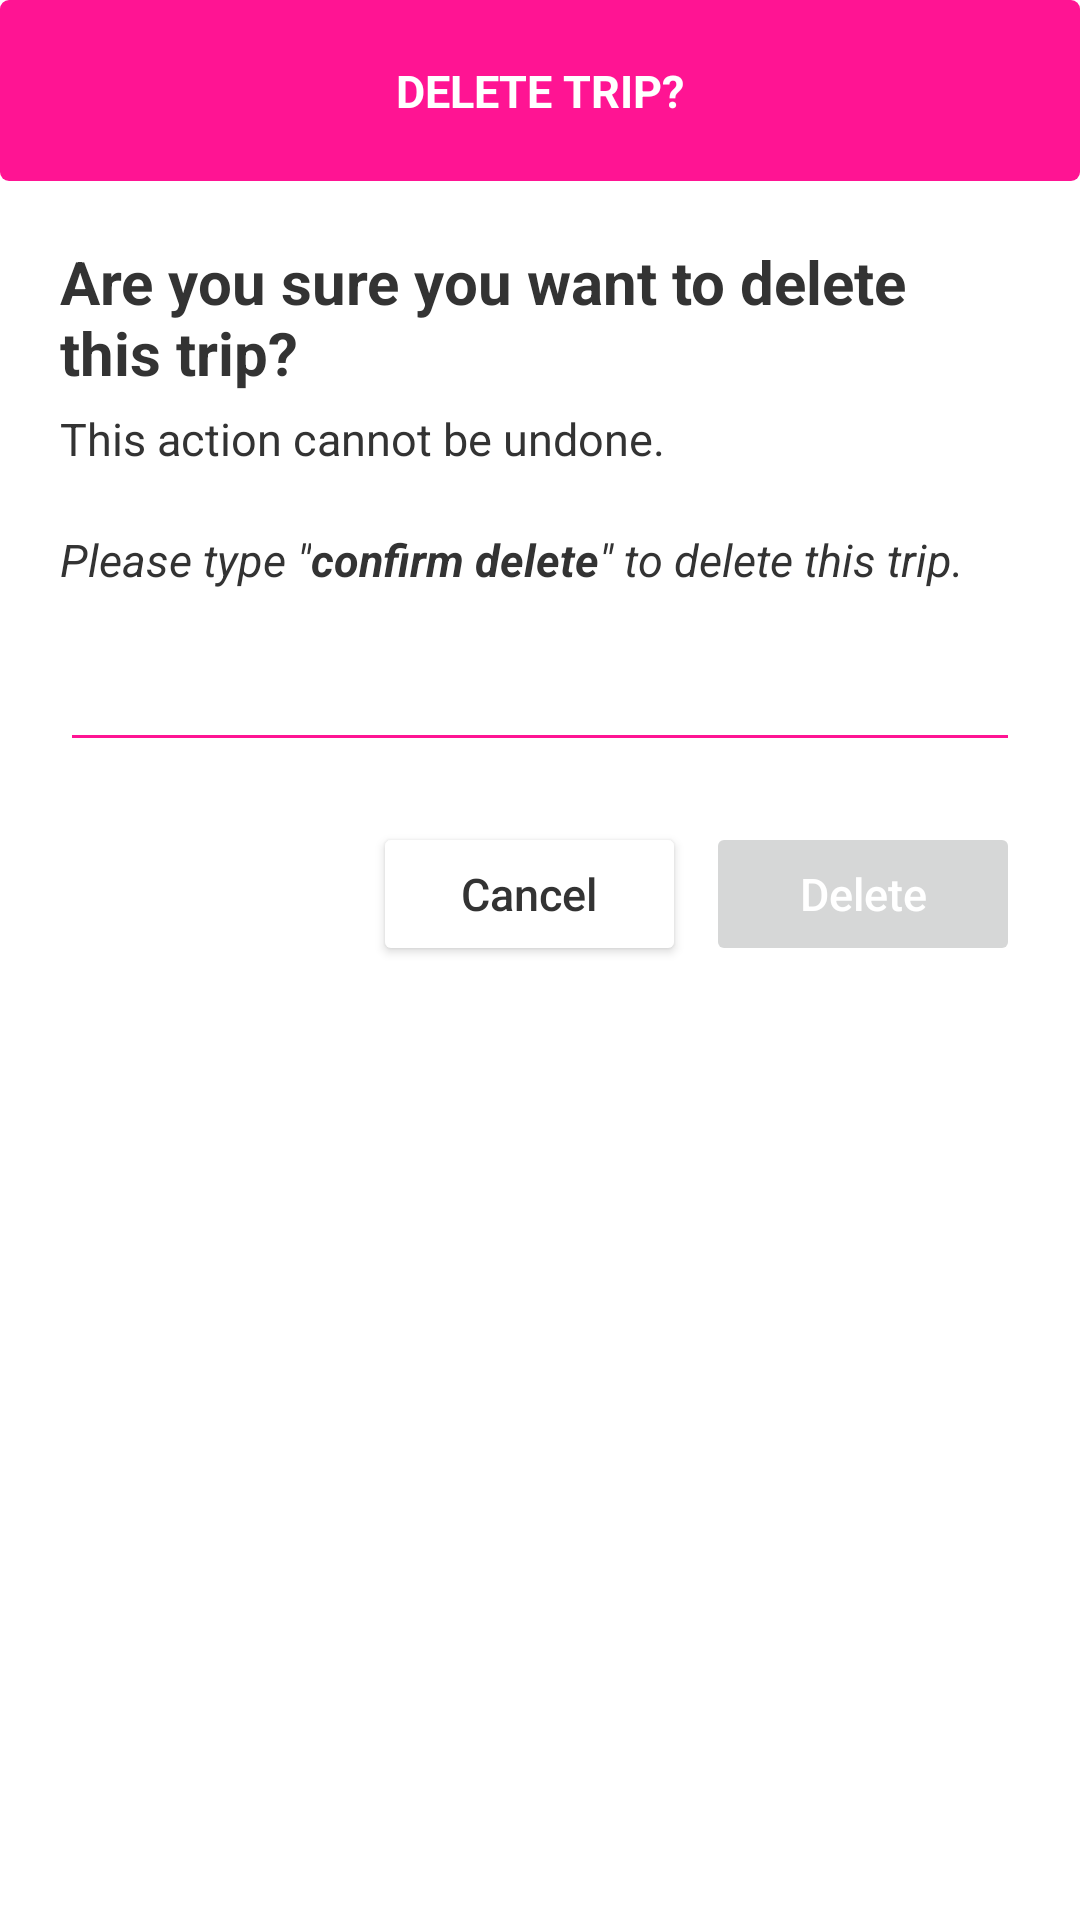

Layout XML and referenced resources for this Android screen:
<!-- AndroidManifest.xml: application theme Theme.Mexpense -->
<!-- res/layout/delete_dialog.xml -->
<?xml version="1.0" encoding="utf-8"?>
<LinearLayout xmlns:android="http://schemas.android.com/apk/res/android"
    android:layout_width="match_parent"
    android:layout_height="wrap_content"
    android:background="@drawable/dialog"
    android:layout_marginHorizontal="20dp"
    android:orientation="vertical">

    <TextView
        android:layout_width="match_parent"
        android:layout_height="wrap_content"
        android:text="DELETE TRIP?"
        android:textColor="@color/white_color"
        android:background="@drawable/border_primary"
        android:textSize="15dp"
        android:gravity="center"
        android:textStyle="bold"
        android:padding="20dp"
        android:textAllCaps="true"/>

    <LinearLayout
        android:layout_width="match_parent"
        android:layout_height="wrap_content"
        android:padding="20dp"
        android:orientation="vertical">

        <TextView
            android:layout_width="match_parent"
            android:layout_height="wrap_content"
            android:text="Are you sure you want to delete this trip?"
            android:textColor="@color/black_color"
            android:textSize="20dp"
            android:textStyle="bold"
            android:layout_marginBottom="5dp"/>

        <TextView
            android:layout_width="match_parent"
            android:layout_height="wrap_content"
            android:text="This action cannot be undone."
            android:textColor="@color/black_color"
            android:textSize="15dp"
            android:layout_marginBottom="20dp"/>

        <LinearLayout
            android:layout_width="wrap_content"
            android:layout_height="wrap_content"
            android:orientation="horizontal"
            android:layout_marginBottom="20dp">

            <TextView
                android:layout_width="match_parent"
                android:layout_height="wrap_content"
                android:text='Please type "'
                android:textColor="@color/black_color"
                android:textSize="15dp"
                android:textStyle="italic"/>

            <TextView
                android:layout_width="match_parent"
                android:layout_height="wrap_content"
                android:text="confirm delete"
                android:textColor="@color/black_color"
                android:textSize="15dp"
                android:textStyle="italic|bold"/>
            <TextView
                android:layout_width="match_parent"
                android:layout_height="wrap_content"
                android:text='" to delete this trip.'
                android:textColor="@color/black_color"
                android:textSize="15dp"
                android:textStyle="italic"/>
        </LinearLayout>

        <EditText
            android:id="@+id/text_confirm_delete"
            android:layout_width="match_parent"
            android:layout_height="wrap_content"
            android:layout_marginBottom="20dp"
            android:hint=""
            android:textColor="@color/black_color"
            android:textColorHint="@color/primary_color"
            android:backgroundTint="@color/primary_color"
            android:textSize="15dp"
            android:singleLine="true"/>

        <LinearLayout
            android:layout_width="match_parent"
            android:layout_height="wrap_content"
            android:gravity="center"
            android:weightSum="3"
            android:layout_marginBottom="10px">
            <TextView
                android:layout_weight="1"
                android:layout_width="0dp"
                android:layout_height="wrap_content"/>

            <Button
                android:id="@+id/btn_cancel_delete"
                android:layout_weight="1"
                android:layout_width="0dp"
                android:layout_height="wrap_content"
                android:text="Cancel"
                android:textAllCaps="false"
                android:textColor="@color/black_color"
                android:backgroundTint="@color/white_color"
                android:textSize="15dp"
                android:layout_marginRight="10px"/>
            <Button
                android:id="@+id/btn_delete_confirm"
                android:layout_weight="1"
                android:layout_width="0dp"
                android:layout_height="wrap_content"
                android:text="Delete"
                android:textAllCaps="false"
                android:textColor="@color/white_color"
                android:textSize="15dp"
                android:layout_marginLeft="10px"
                android:enabled="false"
                />
        </LinearLayout>

    </LinearLayout>

</LinearLayout>
<!-- resources referenced by this layout -->
<resources>
  <color name="black_color">#FF333333</color>
  <color name="primary_color">#FFFF1493</color>
  <color name="white_color">#FFFFFFFF</color>
  <!-- drawable border_primary (drawable) -->
  <?xml version="1.0" encoding="utf-8"?>
  <shape xmlns:android="http://schemas.android.com/apk/res/android">
      <solid android:color="@color/primary_color"/>
      <corners android:radius="3dp"/>
  </shape>
  <!-- drawable dialog (drawable) -->
  <?xml version="1.0" encoding="utf-8"?>
  <shape xmlns:android="http://schemas.android.com/apk/res/android">
      <solid android:color="@color/white_max_color"/>
      <corners android:radius="16dp"/>
  </shape>
  <style name="Theme.Mexpense" parent="Theme.MaterialComponents.DayNight.NoActionBar">
          
  
  
  
  
  
  
  
      </style>
  <color name="white_max_color">#FFFFFFFF</color>
</resources>
